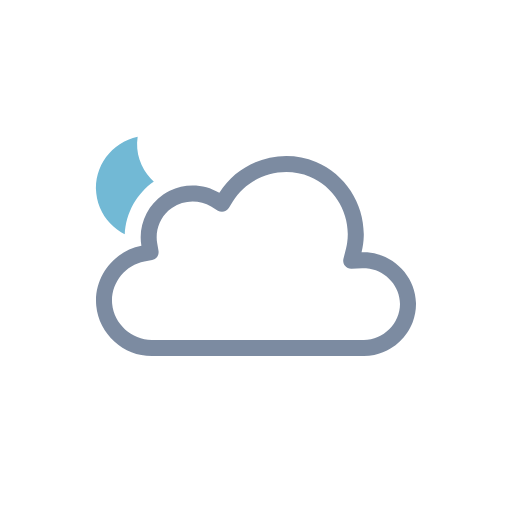
t = 0.00 s
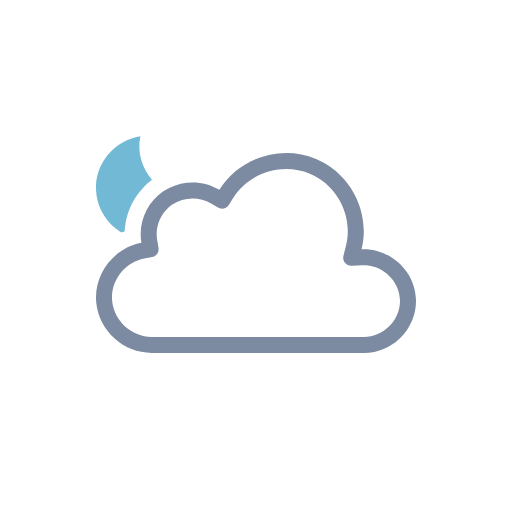
t = 0.52 s
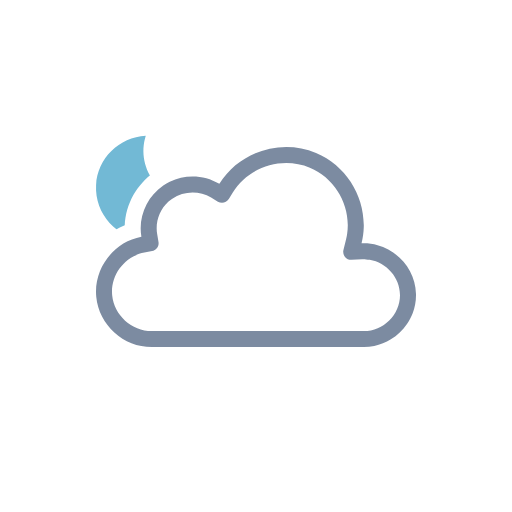
t = 0.98 s
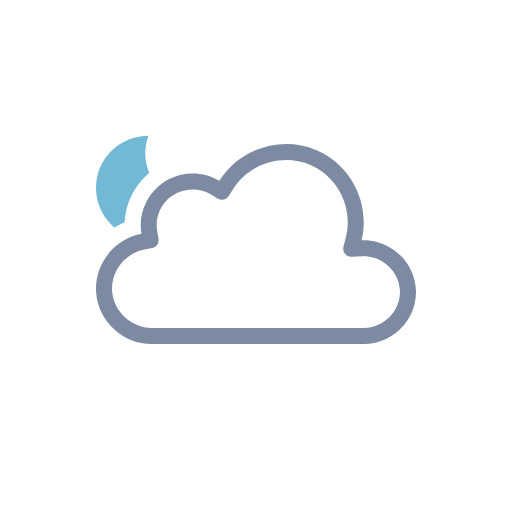
t = 1.50 s
t = 2.02 s: frame unchanged from t = 0.98 s, image omitted
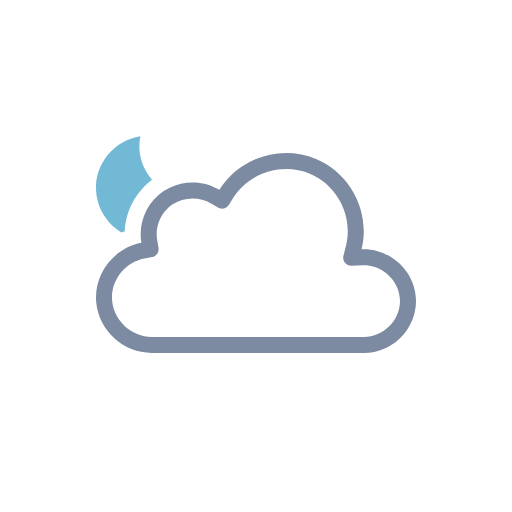
t = 2.48 s

The animated SVG that drew these frames (rendered in a browser with its animation timeline set to each time). Animation: 3 SMIL elements (animateTransform=3); one cycle of 3.00 s, repeats indefinitely.

<svg xmlns="http://www.w3.org/2000/svg" viewBox="0 0 128 128" fill="none">
<g id="partly-cloudy-night" clip-path="url(#clip0_2045_28822)">
<g id="Sky">
<g id="Mask group">
<mask id="mask0_2045_28822" maskUnits="userSpaceOnUse" x="0" y="0" width="128" height="128">
<g id="Cloud Mask">
<path id="Subtract" fill-rule="evenodd" clip-rule="evenodd" d="M128 0H0V128H128V0ZM37.9519 93H90.9752C100.227 93 107.998 85.353 107.998 76.0281C107.998 68.0217 102.305 61.3501 94.9248 59.5512C95.3619 49.9005 89.6744 40.6093 80.5509 36.7922C71.1071 32.8411 60.0664 35.6119 53.5305 43.2384C48.5702 41.5956 42.9815 42.2957 38.5741 45.2907C34.1459 48.2998 31.4305 53.2809 31.1846 58.5379C24.0633 61.463 19.3278 68.8506 20.0776 76.7839C20.942 85.9295 28.8285 93.0018 37.9519 93Z" fill="white" />
<animateTransform attributeName="transform" type="translate" values="0 0;0 -0.0933;0 -0.3875;0 -0.8783;0 -1.5;0 -2.1217;0 -2.6125;0 -2.9067;0 -3;0 -2.9067;0 -2.6125;0 -2.1217;0 -1.5;0 -0.8783;0 -0.3875;0 -0.0933;0 0" dur="3s" repeatCount="indefinite" calcMode="linear" /></g>
</mask>
<g mask="url(#mask0_2045_28822)">
<g id="Moon">
<path id="Moon_2" d="M35.766 34C29.1498 34.714 24 40.241 24 46.9586C24 54.1608 29.918 60 37.2177 60C43.371 60 48.5267 55.8459 50 50.2293C41.2173 51.171 33.4773 42.7199 35.766 34Z" fill="#72B9D5" />
<animateTransform attributeName="transform" type="rotate" values="-6 37 47;-5.6266 37 47;-4.4501 37 47;-2.4868 37 47;0 37 47;2.4868 37 47;4.4501 37 47;5.6266 37 47;6 37 47;5.6266 37 47;4.4501 37 47;2.4868 37 47;0 37 47;-2.4868 37 47;-4.4501 37 47;-5.6266 37 47;-6 37 47" dur="3s" repeatCount="indefinite" calcMode="linear" /></g>
</g>
</g>
<g id="Clouds">
<g id="Cloud">
<path id="Cloud_2" fill-rule="evenodd" clip-rule="evenodd" d="M54.8371 48.2115C51.0739 45.9483 46.3457 45.7826 42.4415 47.6664C41.8837 47.9355 41.3428 48.2465 40.8239 48.5991C36.6826 51.4133 34.4998 56.5151 35.3499 61.454C28.3907 62.7689 23.3936 69.3412 24.0614 76.4076C24.7293 83.474 30.8678 89.0011 37.9519 89C37.9516 89 37.9522 89 37.9519 89H90.9767C91.8608 89 92.7273 88.908 93.5669 88.7333C95.0531 88.4239 96.4547 87.855 97.7196 87.0774C99.3131 86.0979 100.689 84.787 101.744 83.2465C102.32 82.4049 102.801 81.4947 103.168 80.5324C103.705 79.125 104 77.6063 104 76.0281C104 75.9138 103.998 75.7997 103.995 75.6861C103.84 69.9006 99.7434 65.0366 94.3906 63.5447C93.1158 63.1894 91.7697 63.0253 90.3886 63.0856C90.7211 61.752 90.9017 60.4069 90.9409 59.0706C91.1716 51.1861 86.4764 43.6067 79.0085 40.4823C70.2648 36.824 59.8274 40.138 54.8371 48.2115ZM90.9767 84.9973C95.8649 84.9973 100 80.8788 100 76.0281C100 71.6531 96.6498 67.9178 92.4216 67.2003C92.1196 67.1491 91.8131 67.1132 91.503 67.0937C91.1929 67.0741 90.8793 67.0708 90.5629 67.0846L87.8866 67.2014C87.2562 67.229 86.6497 66.9571 86.2505 66.4681C85.8513 65.979 85.7062 65.3301 85.859 64.7174L86.5076 62.1165C86.6209 61.6622 86.7117 61.206 86.7808 60.7491C87.8172 53.8959 83.9585 46.8917 77.4656 44.1752C70.5246 41.2712 62.1884 43.9274 58.239 50.3171L57.2003 51.9975C57.2001 51.998 57.1998 51.9984 57.1995 51.9989C56.6234 52.9294 55.4069 53.2241 54.4692 52.6602L52.7767 51.6424C49.8116 49.8592 45.9319 49.9664 43.071 51.9105C42.7147 52.1526 42.3793 52.4199 42.0664 52.7088C39.8756 54.7312 38.7824 57.8152 39.2918 60.7745L39.6259 62.7154C39.626 62.7158 39.626 62.7162 39.6261 62.7166C39.8107 63.7928 39.0991 64.8185 38.0269 65.0216C38.0266 65.0217 38.0271 65.0216 38.0269 65.0216L36.092 65.3872C31.1413 66.3226 27.5724 71.0449 28.0437 76.0307C28.5152 81.0199 32.9092 84.9983 37.9519 84.9973H90.9767Z" fill="#7C8BA1" />
</g>
<animateTransform attributeName="transform" type="translate" values="0 0;0 -0.0933;0 -0.3875;0 -0.8783;0 -1.5;0 -2.1217;0 -2.6125;0 -2.9067;0 -3;0 -2.9067;0 -2.6125;0 -2.1217;0 -1.5;0 -0.8783;0 -0.3875;0 -0.0933;0 0" dur="3s" repeatCount="indefinite" calcMode="linear" /></g>
</g>
</g>
<defs>
<clipPath id="clip0_2045_28822">
<rect width="128" height="128" fill="white" />
</clipPath>
</defs>
</svg>
